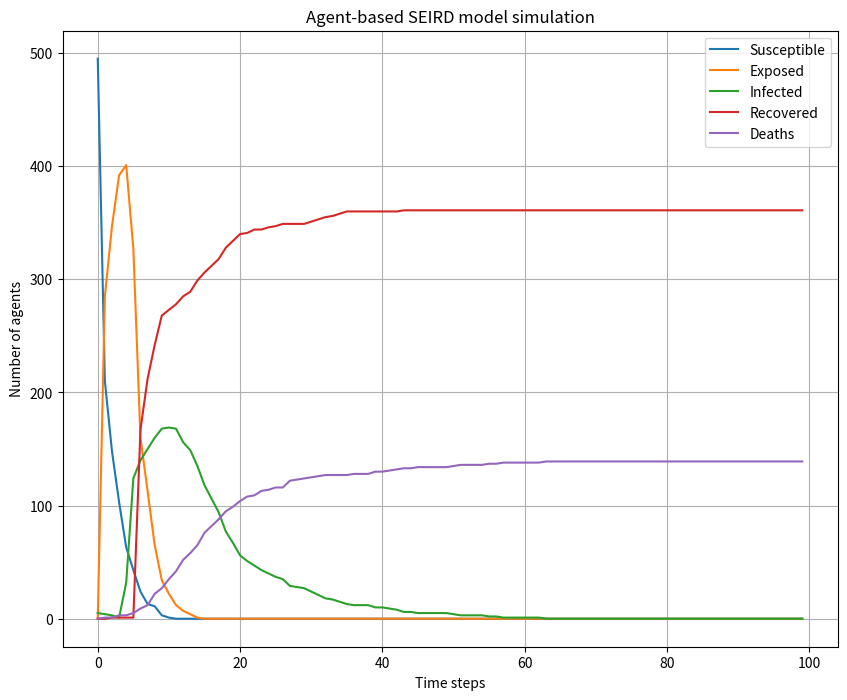
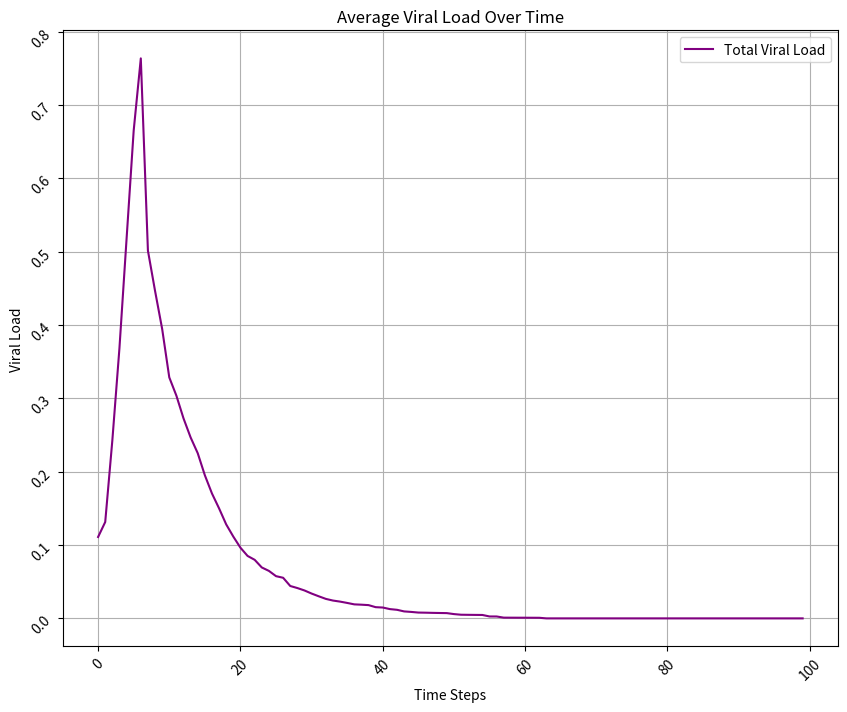

Write the Python code that produced these figures, in order.
import numpy as np
import random
import matplotlib.pyplot as plt
import pandas as pd

# Define model parameters
num_agents = 500  # Number of agents in the simulation
num_infected = 5  # Number of initially infected agents
# infection_rate = 0.005  # Probability of transmission per contact
latent_period = 5  # Period from getting infected to becoming infectious
infectious_period = 14  # Duration of the infectious period in time steps
time_steps = 100  # Number of time steps in the simulation
immune_period = 7  # Number of days agent is immune from reinfection

# Define age groups and probabilities
age_groups = ['0-4', '5-14', '15-19', '20-39', '40-59', '60-69', '70-100']
age_probs = [0.1, 0.1, 0.1, 0.1, 0.1, 0.1, 0.1]
# Define death rates by age group
# death_rates = [0.01, 0.02, 0.02, 0.05, 0.1, 0.25, 0.5]
death_rates = [0.05, 0.05, 0.05, 0.05, 0.05, 0.05, 0.05]

# Define the immunosenescence factor for each age group
immunosenescence_factors = [0.95, 0.75, 0.7, 0.5, 0.3, 0.2, 0.1]

# Empty list to append the average viral loads at each time step
viral_loads = []
# Create a list to store the areas under the viral load curves for each age group
viral_load_areas = []

# Viral load thresholds to determine when agents change compartments
thresh1 = 0.05
thresh2 = 0.9
thresh3 = 0.2

# Define agent class
class Agent:
    def __init__(self, state, viralload, age):
        self.state = state
        self.days_in_compartment = 0
        self.viralload = viralload
        self.immune_days = 0
        self.age = age
        self.is_dead = False
        age_group_index = None
        for index, age_group in enumerate(age_groups):
            age_range = age_group.split('-')
            if int(age_range[0]) <= self.age <= int(age_range[1]):
                age_group_index = index
        self.immunosenescence_factor = immunosenescence_factors[age_group_index]
    def update_state(self, neighbors, deaths_by_ages):
        if self.state == 'S':
            self.days_in_compartment += 1
            # for neighbor in neighbors:
            #     if neighbor.state == 'I' and random.random() < infection_rate:
            #         self.viralload += random.random() / 3
            if self.viralload > thresh1:
                self.state = 'E'
                self.days_in_compartment = 0
        elif self.state == 'E':
            self.days_in_compartment += 1
            self.viralload += random.random() / 3
            if self.days_in_compartment < latent_period and self.viralload > thresh2:
                self.state = 'I'
                self.days_in_compartment = 0
            elif self.days_in_compartment >= latent_period:
                self.state = 'R'
                self.days_in_compartment = 0

        elif self.state == 'I':
            self.days_in_compartment += 1
            self.viralload -= random.random() / 5 * self.immunosenescence_factor
            self.viralload = max(self.viralload, 0)  # Prevent viral load from going below zero
            # Check if agent should die based on age and death rate
            age_group_index = None
            for index, age_group in enumerate(age_groups):
                age_range = age_group.split('-')
                if int(age_range[0]) <= self.age <= int(age_range[1]):
                    age_group_index = index
            if age_group_index is not None:
                if random.random() < death_rates[age_group_index]:
                    self.is_dead = True

            if self.is_dead:
                self.state = 'D'
                self.days_in_compartment = 0
                # Increment deaths in the corresponding age group
                deaths_by_ages[age_group_index] += 1
            if self.viralload <= thresh3:
                self.state = 'R'
                self.days_in_compartment = 0

        elif self.state == 'D':
             self.viralload = 0
        elif self.state == 'R':
            self.days_in_compartment += 1
            self.viralload -= self.viralload
            # # ## Adds reinfectivity
            # if self.viralload <= 0:
            #     if self.immune_days >= immune_period:  # Check if the agent's immunity period is over
            #         self.state = 'S'
            #         self.days_in_compartment = 0
            #         self.immune_days = 0    # Reset the immune days counter
            #     else:
            #         self.immune_days += 1

    def get_state(self):
        return self.state
    def get_age(self):
        return self.age
    def get_age_group(self):
        for age_group in age_groups:
            age_range = age_group.split('-')
            if int(age_range[0]) <= self.age <= int(age_range[1]):
                return age_group
    def die(self):
        self.is_dead = True


# Define simulation function
def simulate():

    # Initialize agents
    agents = []
    people_count = [0] * len(age_groups)
    deaths_by_ages = [0] * len(death_rates)
    # Create lists to store viral load data for each age group
    viral_load_data_by_age = [[] for _ in range(len(age_groups))]
    for i in range(num_agents):
        if i < num_infected:
            state = 'I'
            viralload = (thresh2 + thresh3) / 2
        else:
            state = 'S'
            viralload = 0

        # Normalize probabilities
        age_probs_normalized = [prob / sum(age_probs) for prob in age_probs]
        # Assign age based on age groups and probabilities
        age_group = np.random.choice(age_groups, p=age_probs_normalized)
        age_range = age_group.split('-')
        age = random.randint(int(age_range[0]), int(age_range[1]))

        agent = Agent(state, viralload, age)
        agents.append(agent)

        # Increment the people count for the corresponding age group
        people_count[age_groups.index(age_group)] += 1

    # Run simulation
    state_counts = []
    viral_load_data = [[] for _ in range(num_agents)]
    for t in range(time_steps):
        # Update agent states
        for agent in agents:
            neighbors = [neighbor for neighbor in agents if neighbor != agent]
            agent.update_state(neighbors, deaths_by_ages)

            # Get the age group of the current agent
            age_group_index = None
            for index, age_group in enumerate(age_groups):
                age_range = age_group.split('-')
                if int(age_range[0]) <= agent.age <= int(age_range[1]):
                    age_group_index = index

            if age_group_index is not None:
                # Append viral load data to corresponding age group list
                viral_load_data_by_age[age_group_index].append(agent.viralload)

        # Create a social interaction matrix based on age group probabilities
        social_interaction_matrix = np.array([
            [2.5982, 0.8003, 0.3160, 0.7934, 0.3557, 0.1548, 0.0564],
            [0.6473, 4.1960, 0.6603, 0.5901, 0.4665, 0.1238, 0.0515],
            [0.1737, 1.7500, 11.1061, 0.9782, 0.7263, 0.0815, 0.0273],
            [0.5504, 0.5906, 1.2004, 1.8813, 0.9165, 0.1370, 0.0397],
            [0.3894, 0.7848, 1.3139, 1.1414, 1.3347, 0.2260, 0.0692],
            [0.3610, 0.3918, 0.3738, 0.5248, 0.5140, 0.7072, 0.1469],
            [0.1588, 0.3367, 0.3406, 0.2286, 0.3637, 0.3392, 0.3868]
        ])

        # Add a flag to track the initial interaction
        initial_interaction = True
        # Initial interaction outside the loop
        if initial_interaction:
            print('initial interaction')
            infected_agents = ([agent for agent in agents if agent.get_state() == 'I'])
            if infected_agents:
                infected_agent = random.choice(infected_agents)
                susceptible_agents = [agent for agent in agents if agent.get_state() == 'S']
                age_group_indices = [age_groups.index(age_group) for age_group in age_groups]

                for susceptible_agent in susceptible_agents:
                    age_group_index_infected = age_group_indices[age_groups.index(infected_agent.get_age_group())]
                    age_group_index_susceptible = age_group_indices[age_groups.index(susceptible_agent.get_age_group())]

                    interaction_prob = social_interaction_matrix[age_group_index_infected, age_group_index_susceptible]

                    if random.random() < interaction_prob:
                        susceptible_agent.viralload += infected_agent.viralload / 3

        # Modify the interaction loop inside the simulation
        for _ in range(500):
            print("random interaction")
            random_agents = random.sample(agents, 2)
            agent1, agent2 = random_agents[0], random_agents[1]

            if agent1.get_state() == 'S' and agent2.get_state() == 'I':
                susceptible_agent = agent1
                infected_agent = agent2
            elif agent1.get_state() == 'I' and agent2.get_state() == 'S':
                susceptible_agent = agent2
                infected_agent = agent1
            else:
                continue

            susceptible_agent.viralload += infected_agent.viralload / 3

        # Record state counts
        s_count = sum([1 for agent in agents if agent.get_state() == 'S'])
        e_count = sum([1 for agent in agents if agent.get_state() == 'E'])
        i_count = sum([1 for agent in agents if agent.get_state() == 'I'])
        r_count = sum([1 for agent in agents if agent.get_state() == 'R'])
        d_count = sum([1 for agent in agents if agent.get_state() == 'D'])
        state_counts.append([s_count, e_count, i_count, r_count, d_count])


        ## Calculate the average viral load for all agents
        avg_viral_loads = sum(agent.viralload for agent in agents if agent.get_state() != 'D') \
            / len([agent for agent in agents if agent.get_state() != 'D'])
        viral_loads.append(avg_viral_loads)
        print(avg_viral_loads)

        # Append viral load data for each agent at the current time step
        for i, agent in enumerate(agents):
            viral_load_data[i].append(agent.viralload)

    age_df = pd.DataFrame({'Age Group': age_groups, 'People': people_count, 'Deaths': deaths_by_ages})
    print(age_df)

    # Calculate areas under the viral load curves for each age group
    for age_viral_loads in viral_load_data_by_age:
        area_under_curve = np.trapz(age_viral_loads)
        viral_load_areas.append(area_under_curve)

    # Print the areas under the viral load curves for each age group
    print("Areas under viral load curves:", viral_load_areas)

    #     # Print ages of all agents
    # for i, agent in enumerate(agents):
    #     print(f"Agent {i + 1} age: {agent.get_age()}")

    # # Write viral load data to a file
    # with open('viral_load.csv', 'w') as file:
    #     for agent_loads in viral_load_data:
    #         file.write(','.join(str(load) for load in agent_loads) + '\n')

    return state_counts, agents, viral_loads

# Run simulation
state_counts, agents, viral_loads = simulate()
state_counts = np.array(state_counts)

s_counts = state_counts[:, 0]
e_counts = state_counts[:, 1]
i_counts = state_counts[:, 2]
r_counts = state_counts[:, 3]
d_counts = state_counts[:, 4]


# # Run simulation 100 times and accumulate results
# num_simulations = 5
# avg_state_counts = np.zeros((time_steps, 5))  # Initialize an array to accumulate state counts
# all_viral_loads = []  # Initialize a list to accumulate viral load data
#
# for _ in range(num_simulations):
#     state_counts, agents, viral_loads = simulate()
#     avg_state_counts += np.array(state_counts)
#     all_viral_loads.append(viral_loads)  # Store the viral load data for this simulation
#
# avg_state_counts /= num_simulations  # Calculate the average state counts over all simulations
# avg_viral_loads = np.mean(all_viral_loads, axis=0)  # This is the overall average viral load
#
# # Extract individual state counts for plotting
# s_counts = avg_state_counts[:, 0]
# e_counts = avg_state_counts[:, 1]
# i_counts = avg_state_counts[:, 2]
# r_counts = avg_state_counts[:, 3]
# d_counts = avg_state_counts[:, 4]

def plotting_function():

    # Plot SEIR dynamics for each state of agents over time
    plt.figure(figsize=(10, 8))
    plt.plot(s_counts, label='Susceptible')
    plt.plot(e_counts, label='Exposed')
    plt.plot(i_counts, label='Infected')
    plt.plot(r_counts, label='Recovered')
    plt.plot(d_counts, label='Deaths')
    plt.xlabel('Time steps')
    plt.ylabel('Number of agents')
    plt.title('Agent-based SEIRD model simulation')
    plt.legend()
    plt.grid(True)
    plt.show()

    ## Collect time total steps in a vector
    step_count = []
    for steps in range(time_steps):
        step_count.append(steps)

    # Plot the average viral loads over time
    plt.figure(figsize=(10, 8))
    plt.plot(step_count, viral_loads, label='Total Viral Load', color='purple')
    plt.title('Average Viral Load Over Time')
    plt.xlabel('Time Steps')
    plt.ylabel('Viral Load')
    plt.xticks(rotation=45)
    plt.yticks(rotation=45)
    plt.legend()
    plt.grid(True)
    plt.show()

# Call the new function to run the simulation and plot the results
plotting_function()
